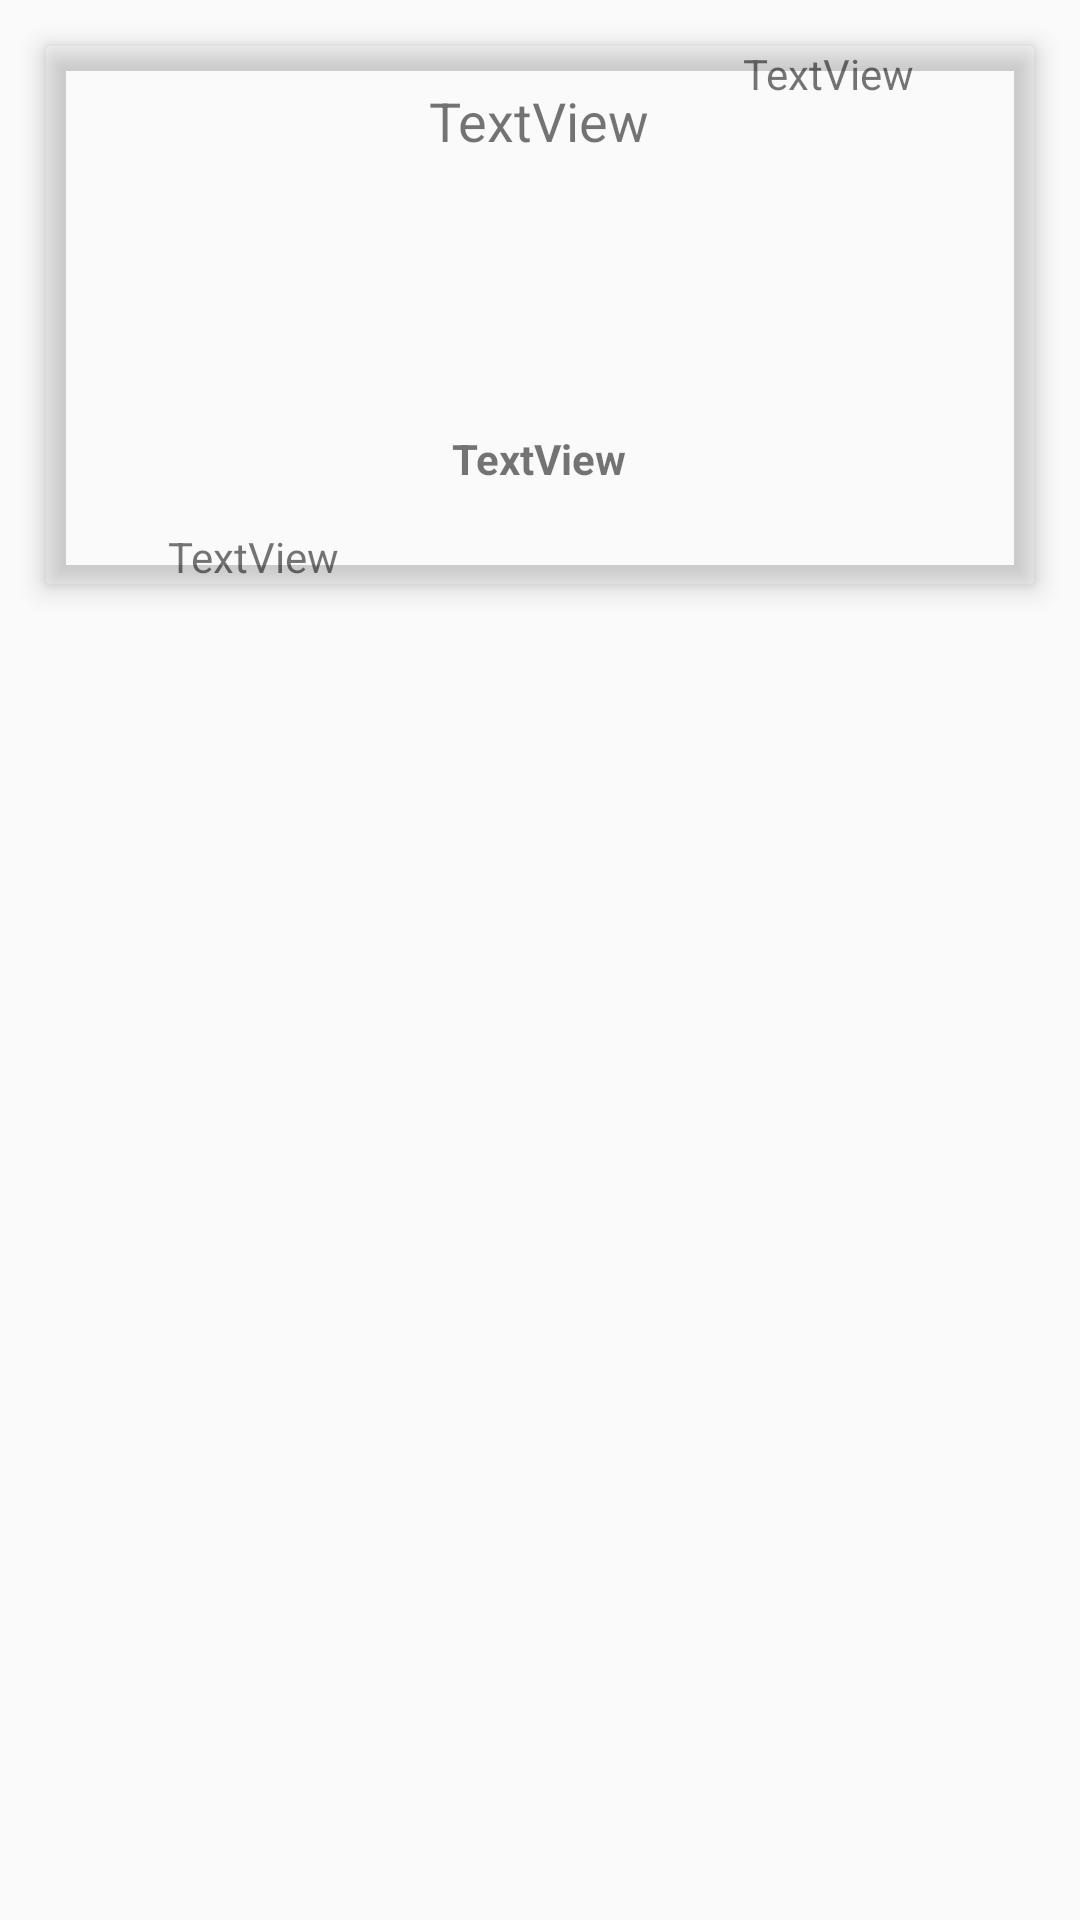

Produce the Android XML layout that renders to this screen, including the resource entries it uses.
<!-- AndroidManifest.xml: application theme AppTheme -->
<!-- res/layout/card_display.xml -->
<?xml version="1.0" encoding="utf-8"?>
<LinearLayout xmlns:android="http://schemas.android.com/apk/res/android"
    xmlns:card_view="http://schemas.android.com/apk/res-auto"
    android:orientation="vertical" android:layout_width="match_parent"
    android:layout_height="match_parent"
    android:weightSum="1">


    <android.support.v7.widget.CardView
        android:layout_width="match_parent"
        android:layout_height="180dp"
        android:layout_margin="15dp"
        card_view:cardBackgroundColor="#0000"
        card_view:cardElevation="5dp">

        <RelativeLayout
            android:layout_width="match_parent"
            android:layout_height="match_parent">

            <TextView
                android:id="@+id/name"
                android:layout_width="wrap_content"
                android:layout_height="wrap_content"
                android:layout_alignParentTop="true"
                android:layout_centerHorizontal="true"
                android:layout_gravity="center_horizontal"
                android:layout_marginLeft="10dp"
                android:layout_marginRight="10dp"
                android:layout_marginTop="13dp"
                android:text="TextView"
                android:textSize="18sp" />

            <ImageView
                android:id="@+id/logo"
                android:layout_width="70dp"
                android:layout_height="70dp"
                android:layout_below="@+id/name"
                android:layout_centerHorizontal="true"
                android:layout_gravity="center"
                android:layout_marginTop="11dp"
                card_view:srcCompat="@color/cardview_light_background" />

            <TextView
                android:id="@+id/company"
                android:layout_width="wrap_content"
                android:layout_height="wrap_content"
                android:layout_below="@+id/logo"
                android:layout_centerHorizontal="true"
                android:layout_marginTop="10dp"
                android:text="TextView"
                android:textSize="14sp"
                android:textStyle="bold" />

            <TextView
                android:id="@+id/email"
                android:layout_width="wrap_content"
                android:layout_height="wrap_content"
                android:layout_marginEnd="20dp"
                android:text="TextView"
                android:layout_alignParentBottom="true"
                android:layout_toStartOf="@+id/name" />

            <TextView
                android:id="@+id/email"
                android:layout_width="wrap_content"
                android:layout_height="wrap_content"
                android:layout_marginStart="21dp"
                android:layout_toEndOf="@+id/name"
                android:text="TextView"
                android:layout_alignTop="@+id/email" />

            <TextView
                android:id="@+id/occupation"
                android:layout_width="wrap_content"
                android:layout_height="wrap_content"
                android:text="TextView"
                android:textStyle="italic"
                android:layout_above="@+id/email"
                android:layout_centerHorizontal="true" />

        </RelativeLayout>
    </android.support.v7.widget.CardView>

    <ImageView
        android:id="@+id/QR"
        android:layout_width="wrap_content"
        android:layout_height="wrap_content"
        android:layout_gravity="center" />
</LinearLayout>
<!-- resources referenced by this layout -->
<resources>
  <style name="AppTheme" parent="Theme.AppCompat.Light.DarkActionBar">
          
          <item name="colorPrimary">@color/colorPrimary</item>
          <item name="colorPrimaryDark">@color/colorPrimary</item>
          <item name="colorAccent">@color/colorAccent</item>
      </style>
  <color name="colorPrimary">#7646FF</color>
  <color name="colorAccent">#6035D0</color>
</resources>
